Run: headless pygame with SDL's dummy video driver; simulated clock (each Clock.tick advances the game by its frame time, no real sleeping); random seed 0; keys injected as events and as key.get_pressed() state; no mouse input.
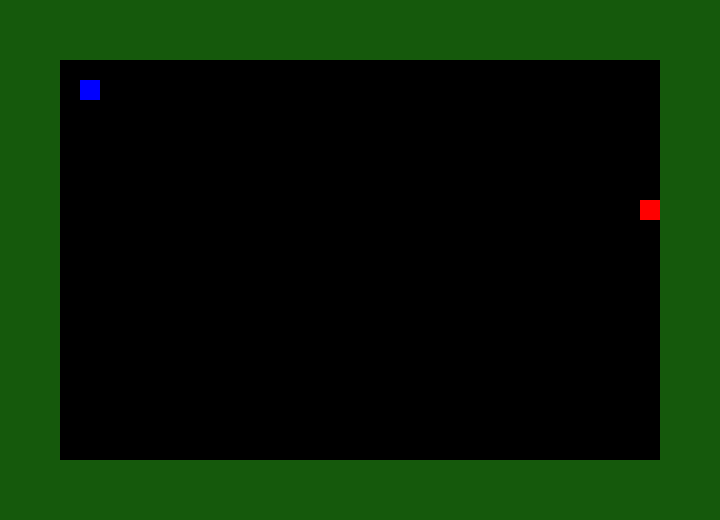
Frame 1 of 1 · flips 1–60 · no input (game ended)

The pygame program that drew these frames:

from pickle import TRUE
import pygame, sys, random

from pygame.locals import *

pygame.font.init()

WIDTH, HEIGHT = 600, 400
WIN = pygame.display.set_mode((WIDTH+120, HEIGHT+120))
pygame.display.set_caption('Snake')

RED = (255, 0, 0)
BLUE = (0, 0, 255)
BLACK = (0, 0, 0)
GREEN = (21, 89, 12)

FPS = 2
DIR = 1

BLOCKSIZE = 20
TAIL = 0

BORDER = pygame.Rect(60, 60, WIDTH, HEIGHT)

snake = pygame.Rect(260, 200, BLOCKSIZE, BLOCKSIZE)
meal = pygame.Rect(80, 80, BLOCKSIZE, BLOCKSIZE)

# + if snake head runs into tale then game over

# + snake should not be able to move in the direction of its tail

# + also a new meal needs to not spawn in the tale

# add a score indicator

# need a new game over screen with option to start again

def draw_window(tail_parts):
    WIN.fill(GREEN)
    pygame.draw.rect(WIN, BLACK, BORDER)
    pygame.draw.rect(WIN, RED, snake)
    pygame.draw.rect(WIN, BLUE, meal)

    for tail in tail_parts:
        pygame.draw.rect(WIN, RED, tail)

    pygame.display.update()

def snake_handle_movement(keys_pressed, snake, tail_parts):
    global DIR
    if TAIL <= 0:
        if keys_pressed[pygame.K_LEFT]:  # LEFT
            DIR = 3
        if keys_pressed[pygame.K_RIGHT]:  # RIGHT
            DIR = 1
        if keys_pressed[pygame.K_UP]:  # UP
            DIR = 0
        if keys_pressed[pygame.K_DOWN]:  # DOWN
            DIR = 2
    else:
        if keys_pressed[pygame.K_LEFT] and DIR != 1:  # LEFT
            DIR = 3
        if keys_pressed[pygame.K_RIGHT] and DIR != 3:  # RIGHT
            DIR = 1
        if keys_pressed[pygame.K_UP] and DIR != 2:  # UP
            DIR = 0
        if keys_pressed[pygame.K_DOWN] and DIR != 0:  # DOWN
            DIR = 2
    
    tail_parts = move_tail(tail_parts, snake)
    
    move_snake(snake, DIR)

def move_snake(snake, direction):
    if direction == 0:
        snake.y -= snake.height
    if direction == 1:
        snake.x += snake.width
    if direction == 2:
        snake.y += snake.height
    if direction == 3:
        snake.x -= snake.width

def move_meal(meal, snake):
    find = True

    while find:
        x = random.randrange(60, (WIDTH+60)-meal.width, BLOCKSIZE)
        y = random.randrange(60, (HEIGHT+60)-meal.height, BLOCKSIZE)

        if ((x != meal.x and y != meal.y) and 
            (x != snake.x and y != snake.y) and 
            (x != snake.x and y != (snake.y - BLOCKSIZE)) and 
            (x != (snake.x + BLOCKSIZE) and y != snake.y) and 
            (x != snake.x and y != (snake.y + BLOCKSIZE)) and 
            (x != (snake.x - BLOCKSIZE) and y != snake.y)):
            
            meal.x = x
            meal.y = y
            find = False

def add_tail(tail_parts, snake):
    global TAIL, DIR

    pos = TAIL - 1

    if TAIL <= 0:
        if DIR == 0:
            newpart = Rect(snake.x, snake.y + snake.height, BLOCKSIZE, BLOCKSIZE)
        if DIR == 1:
            newpart = Rect(snake.x - snake.width, snake.y, BLOCKSIZE, BLOCKSIZE)
        if DIR == 2:
            newpart = Rect(snake.x, snake.y - snake.height, BLOCKSIZE, BLOCKSIZE)
        if DIR == 3:
            newpart = Rect(snake.x + snake.width, snake.y, BLOCKSIZE, BLOCKSIZE)
    elif TAIL == 1:
        if DIR == 0:
            newpart = Rect(snake.x, snake.y + snake.height*2, BLOCKSIZE, BLOCKSIZE)
        if DIR == 1:
            newpart = Rect(snake.x - snake.width*2, snake.y, BLOCKSIZE, BLOCKSIZE)
        if DIR == 2:
            newpart = Rect(snake.x, snake.y - snake.height*2, BLOCKSIZE, BLOCKSIZE)
        if DIR == 3:
            newpart = Rect(snake.x + snake.width*2, snake.y, BLOCKSIZE, BLOCKSIZE)
    else:
        if get_tail_dir(tail_parts) == 0:
            newpart = Rect(tail_parts[pos].x, tail_parts[pos].y + tail_parts[pos].height, BLOCKSIZE, BLOCKSIZE)
        if get_tail_dir(tail_parts) == 1:
            newpart = Rect(tail_parts[pos].x - tail_parts[pos].width, tail_parts[pos].y, BLOCKSIZE, BLOCKSIZE)
        if get_tail_dir(tail_parts) == 2:
            newpart = Rect(tail_parts[pos].x, tail_parts[pos].y - tail_parts[pos].height, BLOCKSIZE, BLOCKSIZE)
        if get_tail_dir(tail_parts) == 3:
            newpart = Rect(tail_parts[pos].x + tail_parts[pos].width, tail_parts[pos].y, BLOCKSIZE, BLOCKSIZE)
    
    tail_parts.append(newpart)

def move_tail(tail_parts, snake):
    global TAIL
    
    count = TAIL

    new_parts = tail_parts

    if TAIL > 0:

        if TAIL > 1:
            
            while 0 < count:
                count -= 1
                new_parts[count].x = tail_parts[count-1].x
                new_parts[count].y = tail_parts[count-1].y

        new_parts[0].x = snake.x
        new_parts[0].y = snake.y

    return new_parts
 
def get_tail_dir(tail_parts):
    global TAIL

    pos = TAIL - 1

    if tail_parts[pos].x == tail_parts[pos-1].x and tail_parts[pos].y == (tail_parts[pos-1].y + tail_parts[pos].height):
        return 0
    if tail_parts[pos].x == (tail_parts[pos-1].x - tail_parts[pos].width) and tail_parts[pos].y == tail_parts[pos-1].y:
        return 1
    if tail_parts[pos].x == tail_parts[pos-1].x and tail_parts[pos].y == (tail_parts[pos-1].y - tail_parts[pos].height):
        return 2
    if tail_parts[pos].x == (tail_parts[pos-1].x + tail_parts[pos].width) and tail_parts[pos].y == tail_parts[pos-1].y:
        return 3

def main():

    global TAIL

    clock = pygame.time.Clock()

    tail_parts = []

    run = True
    while run:
        clock.tick(FPS)
        for event in pygame.event.get():
            if event.type == pygame.QUIT:
                run = False

        keys_pressed = pygame.key.get_pressed()

        snake_handle_movement(keys_pressed, snake, tail_parts)

        if snake.colliderect(meal):
            add_tail(tail_parts, snake)
            move_meal(meal, snake)
            TAIL += 1

        for tail in tail_parts:
            if snake.x == tail.x and snake.y == tail.y:
                run = False

        # Check if going off screen
        if snake.x < 60 or snake.x > (WIDTH+60)-snake.width or snake.y < 60 or snake.y > (HEIGHT+60)-snake.height:
            break

        draw_window(tail_parts)

    pygame.quit()
    sys.exit()

if __name__ == "__main__":
    main()
